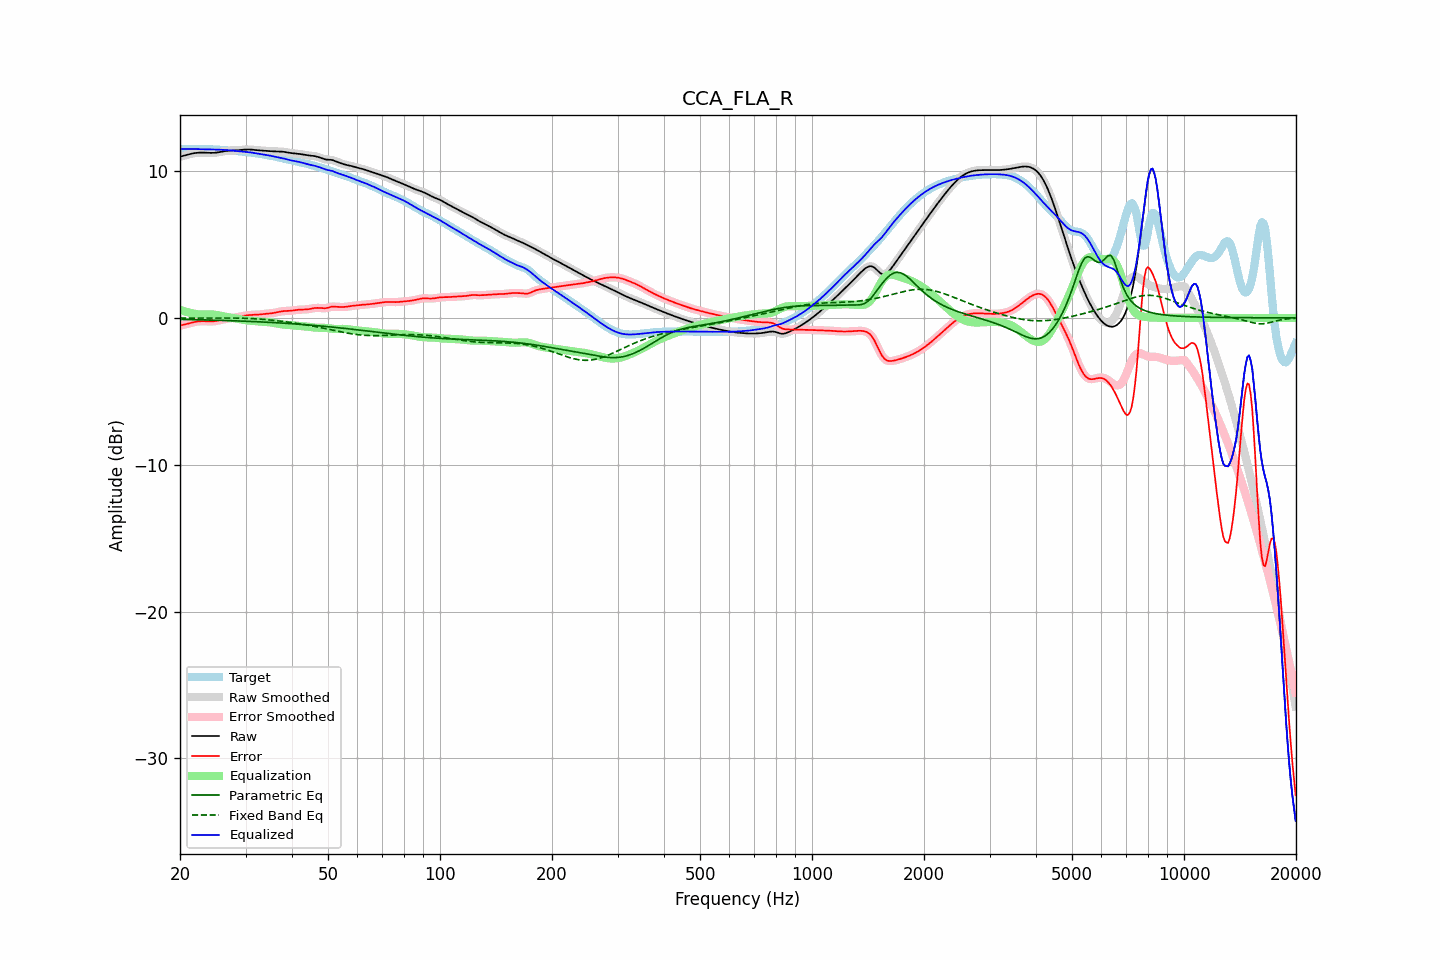

Values plotted in this chart, from the file beside it:
frequency, raw, error, smoothed, error_smoothed, equalization, parametric_eq, fixed_band_eq, equalized_raw, equalized_smoothed, target
20.00, 10.98, -0.53, 10.98, -0.53, 0.54, -0.10, -0.01, 11.52, 11.52, 11.50
20.20, 11.01, -0.50, 11.01, -0.50, 0.50, -0.10, -0.01, 11.51, 11.51, 11.51
20.40, 11.03, -0.47, 11.03, -0.47, 0.47, -0.11, -0.01, 11.50, 11.50, 11.51
20.61, 11.06, -0.45, 11.06, -0.45, 0.44, -0.11, -0.01, 11.50, 11.50, 11.51
20.81, 11.09, -0.42, 11.09, -0.42, 0.41, -0.11, -0.01, 11.50, 11.50, 11.51
21.02, 11.12, -0.39, 11.12, -0.39, 0.38, -0.11, -0.01, 11.51, 11.51, 11.51
21.23, 11.15, -0.36, 11.15, -0.36, 0.36, -0.11, -0.01, 11.51, 11.51, 11.51
21.44, 11.18, -0.33, 11.18, -0.33, 0.33, -0.12, -0.01, 11.51, 11.51, 11.51
21.66, 11.20, -0.31, 11.20, -0.31, 0.31, -0.12, -0.01, 11.51, 11.51, 11.51
21.87, 11.22, -0.28, 11.22, -0.28, 0.28, -0.12, -0.01, 11.50, 11.50, 11.50
22.09, 11.24, -0.26, 11.24, -0.26, 0.26, -0.12, -0.01, 11.50, 11.50, 11.50
22.31, 11.25, -0.24, 11.25, -0.24, 0.25, -0.13, -0.01, 11.50, 11.50, 11.49
22.54, 11.26, -0.23, 11.26, -0.23, 0.24, -0.13, -0.01, 11.49, 11.49, 11.49
22.76, 11.26, -0.22, 11.26, -0.22, 0.23, -0.13, -0.01, 11.49, 11.49, 11.48
22.99, 11.26, -0.22, 11.26, -0.22, 0.23, -0.13, -0.01, 11.49, 11.49, 11.48
23.22, 11.26, -0.22, 11.26, -0.23, 0.23, -0.14, -0.01, 11.48, 11.48, 11.48
23.45, 11.25, -0.23, 11.25, -0.23, 0.23, -0.14, -0.01, 11.48, 11.48, 11.48
23.69, 11.25, -0.24, 11.25, -0.24, 0.23, -0.14, -0.01, 11.48, 11.48, 11.48
23.92, 11.24, -0.24, 11.24, -0.24, 0.24, -0.15, -0.01, 11.48, 11.48, 11.48
24.16, 11.24, -0.24, 11.24, -0.24, 0.24, -0.15, -0.01, 11.48, 11.48, 11.48
24.40, 11.24, -0.24, 11.24, -0.24, 0.23, -0.15, -0.00, 11.47, 11.47, 11.48
24.65, 11.24, -0.23, 11.24, -0.23, 0.23, -0.15, -0.00, 11.47, 11.47, 11.47
24.89, 11.25, -0.22, 11.25, -0.22, 0.21, -0.16, -0.00, 11.46, 11.46, 11.47
25.14, 11.26, -0.20, 11.26, -0.20, 0.19, -0.16, -0.00, 11.46, 11.46, 11.46
25.39, 11.28, -0.18, 11.28, -0.17, 0.17, -0.16, -0.00, 11.45, 11.45, 11.45
25.65, 11.30, -0.15, 11.30, -0.15, 0.15, -0.17, -0.00, 11.45, 11.45, 11.45
25.91, 11.32, -0.12, 11.32, -0.12, 0.13, -0.17, -0.00, 11.45, 11.45, 11.44
26.16, 11.34, -0.10, 11.34, -0.10, 0.10, -0.17, -0.00, 11.44, 11.44, 11.44
26.43, 11.36, -0.08, 11.36, -0.08, 0.08, -0.18, -0.00, 11.44, 11.44, 11.43
26.69, 11.37, -0.06, 11.37, -0.06, 0.06, -0.18, -0.00, 11.43, 11.43, 11.43
26.96, 11.38, -0.04, 11.38, -0.04, 0.05, -0.18, -0.01, 11.42, 11.42, 11.42
27.23, 11.38, -0.03, 11.38, -0.03, 0.03, -0.19, -0.01, 11.41, 11.41, 11.41
27.50, 11.39, -0.02, 11.39, -0.02, 0.01, -0.19, -0.01, 11.40, 11.40, 11.40
27.77, 11.39, 0.00, 11.39, 0.00, -0.01, -0.20, -0.01, 11.39, 11.39, 11.39
28.05, 11.40, 0.02, 11.40, 0.02, -0.02, -0.20, -0.01, 11.38, 11.38, 11.38
28.33, 11.41, 0.04, 11.41, 0.04, -0.04, -0.20, -0.01, 11.37, 11.37, 11.37
28.62, 11.42, 0.06, 11.42, 0.06, -0.06, -0.21, -0.01, 11.36, 11.36, 11.36
28.90, 11.43, 0.08, 11.43, 0.08, -0.08, -0.21, -0.02, 11.35, 11.35, 11.35
29.19, 11.44, 0.11, 11.44, 0.11, -0.10, -0.22, -0.02, 11.34, 11.34, 11.33
29.48, 11.45, 0.13, 11.45, 0.13, -0.13, -0.22, -0.02, 11.32, 11.32, 11.32
29.78, 11.46, 0.14, 11.46, 0.14, -0.14, -0.22, -0.03, 11.31, 11.31, 11.31
30.08, 11.46, 0.16, 11.46, 0.16, -0.16, -0.23, -0.03, 11.30, 11.30, 11.30
30.38, 11.47, 0.18, 11.47, 0.18, -0.18, -0.23, -0.03, 11.29, 11.29, 11.29
30.68, 11.47, 0.19, 11.47, 0.19, -0.19, -0.24, -0.04, 11.28, 11.28, 11.28
30.99, 11.46, 0.20, 11.46, 0.20, -0.20, -0.24, -0.04, 11.27, 11.27, 11.26
31.30, 11.46, 0.21, 11.46, 0.21, -0.20, -0.25, -0.05, 11.25, 11.25, 11.25
31.61, 11.44, 0.21, 11.44, 0.21, -0.21, -0.25, -0.06, 11.23, 11.23, 11.23
31.93, 11.43, 0.22, 11.43, 0.22, -0.22, -0.26, -0.06, 11.21, 11.21, 11.22
32.24, 11.42, 0.22, 11.42, 0.22, -0.23, -0.26, -0.07, 11.19, 11.19, 11.20
32.57, 11.41, 0.23, 11.41, 0.23, -0.23, -0.27, -0.08, 11.18, 11.18, 11.18
32.89, 11.40, 0.24, 11.40, 0.24, -0.24, -0.27, -0.09, 11.16, 11.16, 11.16
33.22, 11.40, 0.25, 11.40, 0.25, -0.25, -0.28, -0.09, 11.15, 11.15, 11.15
33.55, 11.39, 0.26, 11.39, 0.26, -0.26, -0.28, -0.10, 11.13, 11.13, 11.13
33.89, 11.38, 0.27, 11.38, 0.27, -0.27, -0.29, -0.11, 11.11, 11.11, 11.11
34.23, 11.37, 0.28, 11.37, 0.28, -0.28, -0.29, -0.12, 11.09, 11.09, 11.09
34.57, 11.36, 0.29, 11.36, 0.29, -0.29, -0.30, -0.13, 11.07, 11.07, 11.07
34.92, 11.35, 0.30, 11.35, 0.30, -0.31, -0.31, -0.14, 11.05, 11.05, 11.05
35.27, 11.35, 0.31, 11.35, 0.31, -0.32, -0.31, -0.15, 11.03, 11.03, 11.03
35.62, 11.34, 0.33, 11.34, 0.33, -0.34, -0.32, -0.17, 11.00, 11.00, 11.01
35.97, 11.34, 0.35, 11.34, 0.35, -0.36, -0.32, -0.18, 10.98, 10.98, 10.99
... 635 more rows
